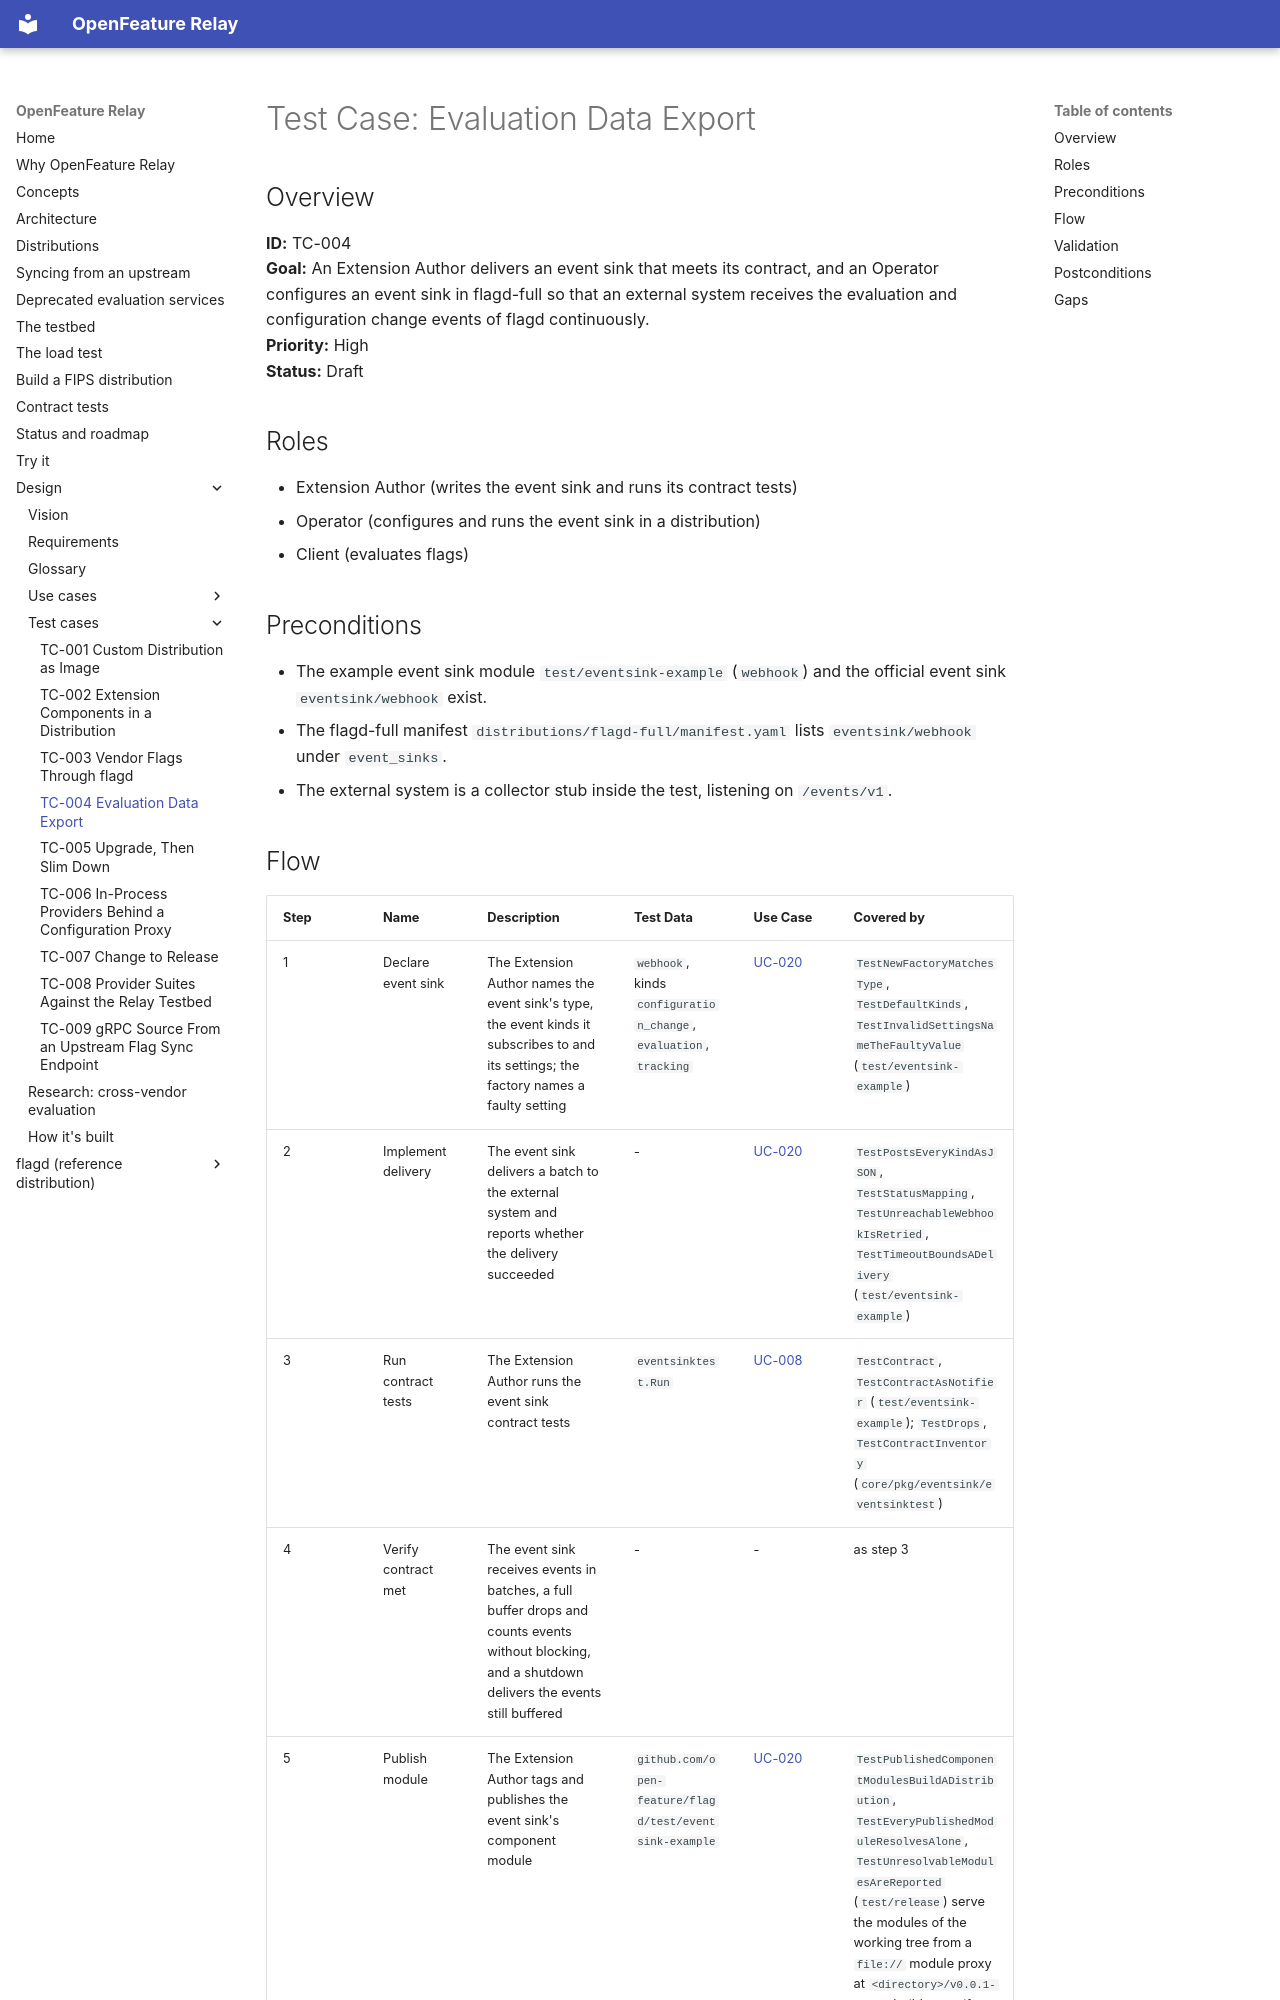

repository: open-feature-forking/openfeature-relay · page: test_cases/TC-004-evaluation-data-export/index.html · generator: mkdocs

# Test Case: Evaluation Data Export

## Overview

**ID:** TC-004  
**Goal:** An Extension Author delivers an event sink that meets its contract, and an Operator configures an event sink in flagd-full so that an external system receives the evaluation and configuration change events of flagd continuously.  
**Priority:** High  
**Status:** Draft

## Roles

- Extension Author (writes the event sink and runs its contract tests)
- Operator (configures and runs the event sink in a distribution)
- Client (evaluates flags)

## Preconditions

- The example event sink module `test/eventsink-example` (`webhook`) and the official event sink `eventsink/webhook` exist.
- The flagd-full manifest `distributions/flagd-full/manifest.yaml` lists `eventsink/webhook` under `event_sinks`.
- The external system is a collector stub inside the test, listening on `/events/v1`.
